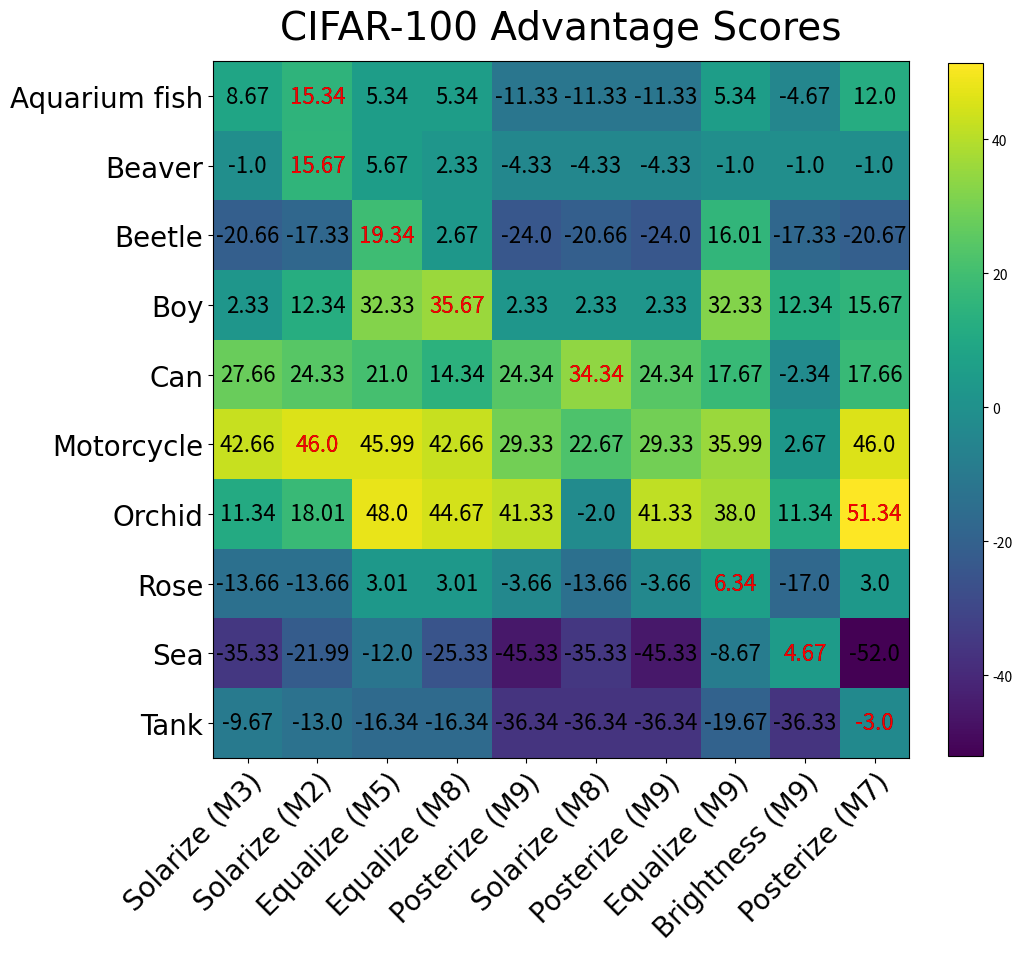

This chart was generated by the following Python code:
import numpy as np
import matplotlib
import matplotlib.pyplot as plt
import matplotlib.font_manager as font_manager

# all font
csfont = {'fontname':'Times New Roman'}
# legend font
font = font_manager.FontProperties(family='Times New Roman',
                                   style='normal', size=10)

labels = ['Aquarium fish', 'Beaver', 'Beetle', 'Boy', 'Can', 'Motorcycle', 'Orchid', 'Rose', 'Sea', 'Tank']

augmnetations = ["Solarize (M3)", "Solarize (M2)", "Equalize (M5)", "Equalize (M8)", 
                 "Posterize (M9)", "Solarize (M8)", "Posterize (M9)", "Equalize (M9)",
                 "Brightness (M9)", "Posterize (M7)"]


advantage_scores = np.array([[8.67, -1.0, -20.66, 2.33, 27.66, 42.66, 11.34, -13.66, -35.33, -9.67], 
                            [15.34, 15.67, -17.33, 12.34, 24.33, 46.0, 18.01, -13.66, -21.99, -13.0], 
                            [5.34, 5.67, 19.34, 32.33, 21.0, 45.99, 48.0, 3.01, -12.0, -16.34], 
                            [5.34, 2.33, 2.67, 35.67, 14.34, 42.66, 44.67, 3.01, -25.33, -16.34], 
                            [-11.33, -4.33, -24.0, 2.33, 24.34, 29.33, 41.33, -3.66, -45.33, -36.34], 
                            [-11.33, -4.33, -20.66, 2.33, 34.34, 22.67, -2.0, -13.66, -35.33, -36.34], 
                            [-11.33, -4.33, -24.0, 2.33, 24.34, 29.33, 41.33, -3.66, -45.33, -36.34], 
                            [5.34, -1.0, 16.01, 32.33, 17.67, 35.99, 38.0, 6.34, -8.67, -19.67], 
                            [-4.67, -1.0, -17.33, 12.34, -2.34, 2.67, 11.34, -17.0, 4.67, -36.33], 
                            [12.0, -1.0, -20.67, 15.67, 17.66, 46.0, 51.34, 3.0, -52.0, -3.0]])

advantage_scores = advantage_scores.T
# print(advantage_scores_t)

best_advantage_scores = []
for i in range(10):
    best_advantage_scores.append(max(advantage_scores[i]))
# print(best_advantage_scores)


fig, ax = plt.subplots(figsize=(10, 10))
im = ax.imshow(advantage_scores)

# Setting the labels
ax.set_xticks(np.arange(len(augmnetations)))
ax.set_yticks(np.arange(len(labels)))
# labeling respective list entries
ax.set_xticklabels(augmnetations, fontsize=20, **csfont)
ax.set_yticklabels(labels, fontsize=20, **csfont)

# Rotate the tick labels and set their alignment.
plt.setp(ax.get_xticklabels(), rotation=45, ha="right",
          rotation_mode="anchor")

# Creating text annotations by using for loop
for i in range(len(augmnetations)):
    for j in range(len(labels)):
        text = ax.text(j, i, advantage_scores[i, j],
                        ha="center", va="center", color="k", fontsize=16)
        # if advantage_scores[i, j] < 0:
        #     text = ax.text(j, i, advantage_scores[i, j],
        #         ha="center", va="center", color="w", fontsize=16)
        if advantage_scores[i, j] in best_advantage_scores:
            text = ax.text(j, i, advantage_scores[i, j],
                ha="center", va="center", color="red", fontsize=16)
            best_advantage_scores.remove(advantage_scores[i, j])
            
            
# Calculate (height_of_image / width_of_image)
# im_ratio = im.shape[0]/im.shape[1]

ax.set_title("CIFAR-100 Advantage Scores", fontsize=28, y=1.02, **csfont)
fig.tight_layout()
cbar = plt.colorbar(im, orientation='vertical', fraction=0.045)
# cbar.set_label('Advantage Scores', size=20)

# [redacted]
plt.show()
